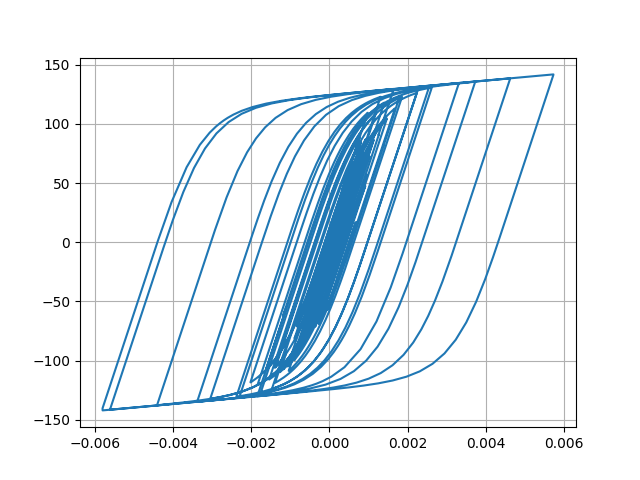

Data behind this chart, as committed beside it:
Desplacment, Force
0.0, 0.0
4.506308532259594e-06, 0.4506
1.4395028032776641e-05, 1.439
2.3216765282948244e-05, 2.321
2.6828302712372775e-05, 2.682
2.474960218474801e-05, 2.475
1.9731795526692635e-05, 1.973
1.6003247568757804e-05, 1.6
1.6516624724601825e-05, 1.651
2.1951961097360148e-05, 2.195
3.089339809355458e-05, 3.088
4.054249501385582e-05, 4.053
4.800046241894526e-05, 4.798
5.186503692171314e-05, 5.183
5.31401807866366e-05, 5.311
5.353764451765993e-05, 5.35
5.412467331545661e-05, 5.409
5.511729139956748e-05, 5.508
5.636167218851499e-05, 5.632
5.7484361163453264e-05, 5.744
5.7425725471016336e-05, 5.739
5.6033423510719147e-05, 5.599
5.40344334072944e-05, 5.399
5.224188769561956e-05, 5.22
5.040573950106963e-05, 5.037
4.803270821930548e-05, 4.799
4.59442895627474e-05, 4.59
4.469150125173519e-05, 4.465
4.449559287860305e-05, 4.446
4.427741832006035e-05, 4.424
4.151673364204439e-05, 4.148
3.437963519627142e-05, 3.434
2.3364594094802282e-05, 2.332
1.0293891902366876e-05, 1.025
-3.2816490543399392e-06, -0.3322
-1.6214023789698568e-05, -1.625
-2.8865250627824503e-05, -2.89
-4.141220115205129e-05, -4.144
-5.32494218068779e-05, -5.326
-6.367494601824845e-05, -6.366
-7.200720751141269e-05, -7.197
-7.920756330023416e-05, -7.915
-8.751147399100486e-05, -8.742
-9.872038882836e-05, -9.857
-0.0001109, -11.07
-0.0001216, -12.13
-0.0001298, -12.94
-0.0001366, -13.62
-0.0001471, -14.65
-0.0001638, -16.29
-0.0001841, -18.3
-0.000202, -20.04
-0.0002104, -20.86
-0.0002067, -20.5
-0.0001957, -19.39
-0.0001851, -18.34
-0.0001813, -17.95
-0.0001866, -18.48
-0.0001998, -19.77
-0.0002159, -21.33
... 2,941 more rows
